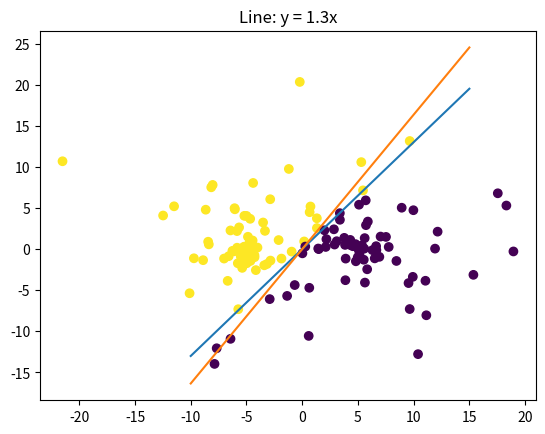

This figure's Python source:
import random
import math
import numpy as np
import matplotlib.pyplot as plt
set_seed = 1234
random.seed(set_seed)

def marsaglia_bray():
    V1 = 1
    V2 = 1
    while V1**2 + V2**2 > 1:
        U1 = random.uniform(0, 1)
        U2 = random.uniform(0, 1)
        V1 = 2*U1-1
        V2 = 2*U2-1
        

    S = -2*math.log(V1**2 + V2**2)
    X = S*V1/math.sqrt(V1**2 + V2**2)
    Y = S*V2/math.sqrt(V1**2 + V2**2)
    
    return X, Y

def line(a, x):
    return a*x 

def Jn(w, X, y):
        # Calculates the cost J_n(w) as Mean Squared Error for simplicity.
        return 0.5 * np.mean((y - X.dot(w)) ** 2)
    

def stochastic_gradient_descent(N_max, w0, eta, N_batch, epsilon, X, y):
    w = w0
    k = 1  
    n = X.shape[0]  # Number of samples
    # Initial cost calculation
    J_prev = Jn(w, X, y)
    stop_crit = N_max
    
    while stop_crit > epsilon and k < N_max :
        S = 0
        for i in range(N_batch):
            # Randomly select an index I from uniform distribution U([1, n])
            I = np.random.randint(0, n)
            S += -2*X[I]*(y[I] - X[I][1]*w[1]-X[I][0]*w[0])
        S /= N_batch
        # Update weights
        if isinstance(eta, (list, np.ndarray)):  # Case when eta is a list of learning rates
            w = w - eta[k] * S
        else:  # Constant learning rate
            w = w - eta * S
        J_curr = Jn(w, X, y)
        stop_crit = abs(J_curr - J_prev)/J_prev    
        # Update for next iteration
        J_prev = J_curr
        k += 1
        #print(k)
        #print(w[0]/w[1])

    return w

def main():
    N = 150
    a = 1.3
    h = lambda x: line(a, x)
    N_max = 10**5
    # create a list of samples of size N
    samples_x = []
    samples_y = []
    for i in range(N):
        X, Y = marsaglia_bray()
        if i < N/2:
            samples_x.append(X*math.sqrt(5)-5)
            samples_y.append(Y*math.sqrt(5))
        else :
            samples_x.append(X*math.sqrt(5)+5)
            samples_y.append(Y*math.sqrt(5))
    samples_label = []
    # divide the samples with the line
    for i in range(N):
        if samples_y[i] > h(samples_x[i]):
            samples_label.append(1)
        else:
            samples_label.append(-1)
    X = np.array([[samples_x[i],samples_y[i]] for i in range(N)])
    y = np.array(samples_label)
    eta = 0.01
    w0 = (1,1)
    N_batch = N//10
    epsilon = 10e-10
    w_hat = stochastic_gradient_descent(N_max, w0, eta, N_batch, epsilon, X, y)
    print("Found w :")
    print(-w_hat[0]/w_hat[1])
    h_hat = lambda x: line(-w_hat[0]/w_hat[1], x)
    # plot the samples with color and the line
    plt.scatter(samples_x, samples_y, c=samples_label)
    plt.plot([-10, 15], [h(-10), h(15)])
    # add title with the line coeffictients
    plt.title(f"Line: y = {a}x")
    # save the figure
    plt.savefig("samples.png")
    # plot the estimated line 
    plt.plot([-10, 15], [h_hat(-10), h_hat(15)])
    plt.savefig("estimated.png")
    plt.show()
    
if __name__ == "__main__":
    main()
    
